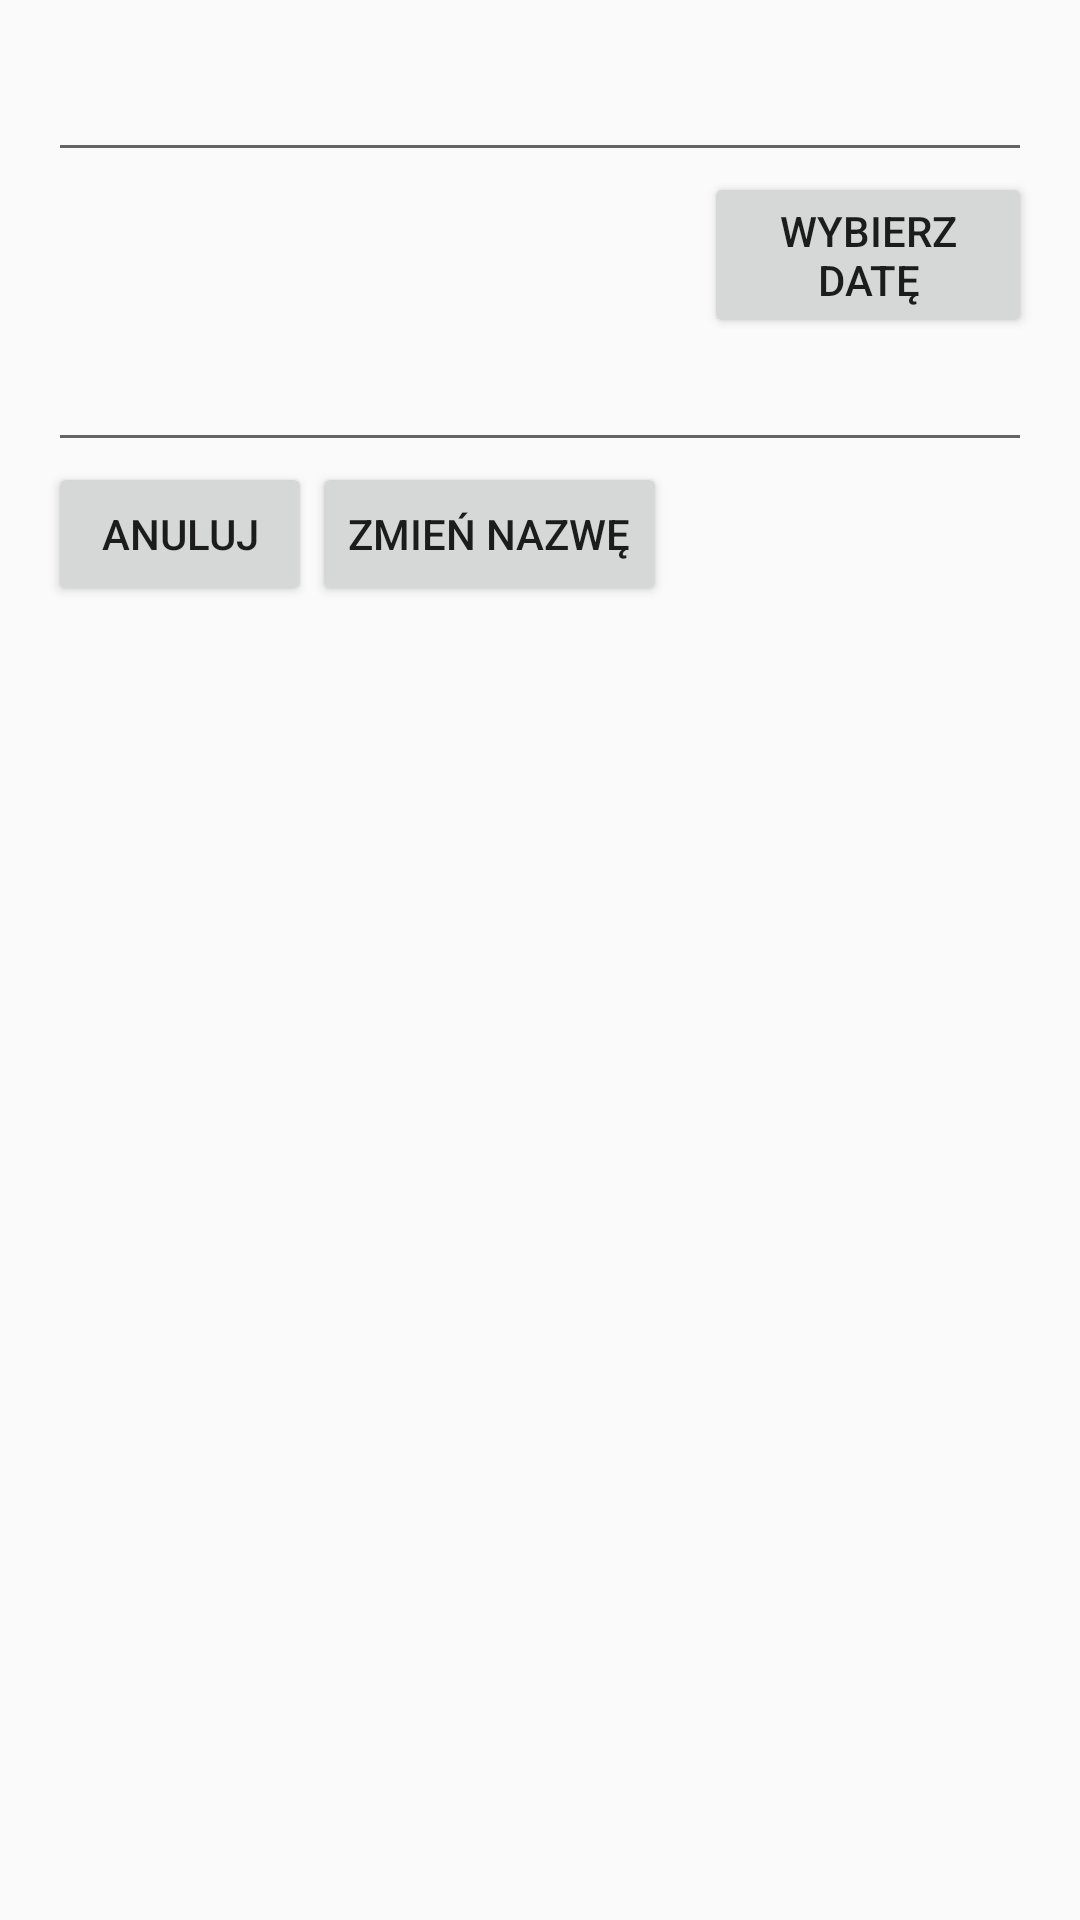

Write the Android layout XML for this screen, with the resource values it uses.
<!-- AndroidManifest.xml: application theme AppTheme -->
<!-- res/layout/dialog_rename_redata_list.xml -->
<?xml version="1.0" encoding="utf-8"?>
<LinearLayout xmlns:android="http://schemas.android.com/apk/res/android"
    android:orientation="vertical" android:layout_width="match_parent"
    android:layout_height="match_parent"
    android:padding="16dp">

    <EditText
        android:layout_width="match_parent"
        android:layout_height="wrap_content"
        android:inputType="textPersonName"
        android:ems="10"
        android:id="@+id/rename_list" />

    <LinearLayout
        android:layout_width="match_parent"
        android:layout_height="wrap_content"
        android:orientation="horizontal">

        <TextView
            android:layout_width="0dp"
            android:layout_weight="2"
            android:layout_height="wrap_content"
            android:ems="10"
            android:id="@+id/redate_list" />

        <Button
            android:layout_width="0dp"
            android:layout_weight="1"
            android:layout_height="wrap_content"
            android:text="@string/add_list_date_button"
            android:id="@+id/button_choose_date_edit_list"/>
    </LinearLayout>

    <EditText
        android:layout_width="match_parent"
        android:layout_height="wrap_content"
        android:inputType="numberDecimal"
        android:ems="10"
        android:id="@+id/et_rekoszt_zakupow" />

    <LinearLayout
        android:layout_width="match_parent"
        android:layout_height="wrap_content"
        android:orientation="horizontal">

        <Button
            android:layout_width="wrap_content"
            android:layout_height="wrap_content"
            android:text="@string/rename_list_cancel_button"
            android:id="@+id/rename_cancel_button"
            android:layout_gravity="right" />
        <Button
            android:layout_width="wrap_content"
            android:layout_height="wrap_content"
            android:text="@string/rename_list_ok_button"
            android:id="@+id/rename_ok_button"
            android:layout_gravity="right"/>

    </LinearLayout>
</LinearLayout>
<!-- resources referenced by this layout -->
<resources>
  <string name="add_list_date_button">Wybierz datę</string>
  <string name="rename_list_cancel_button">Anuluj</string>
  <string name="rename_list_ok_button">Zmień nazwę</string>
  <style name="AppTheme" parent="Theme.AppCompat.Light.DarkActionBar">
          
          <item name="colorPrimary">@color/colorPrimary</item>
          <item name="colorPrimaryDark">@color/colorPrimaryDark</item>
          <item name="colorAccent">@color/colorAccentDark</item>
      </style>
  <color name="colorPrimary">#689F38</color>
  <color name="colorPrimaryDark">#33691e</color>
  <color name="colorAccentDark">#212121</color>
</resources>
